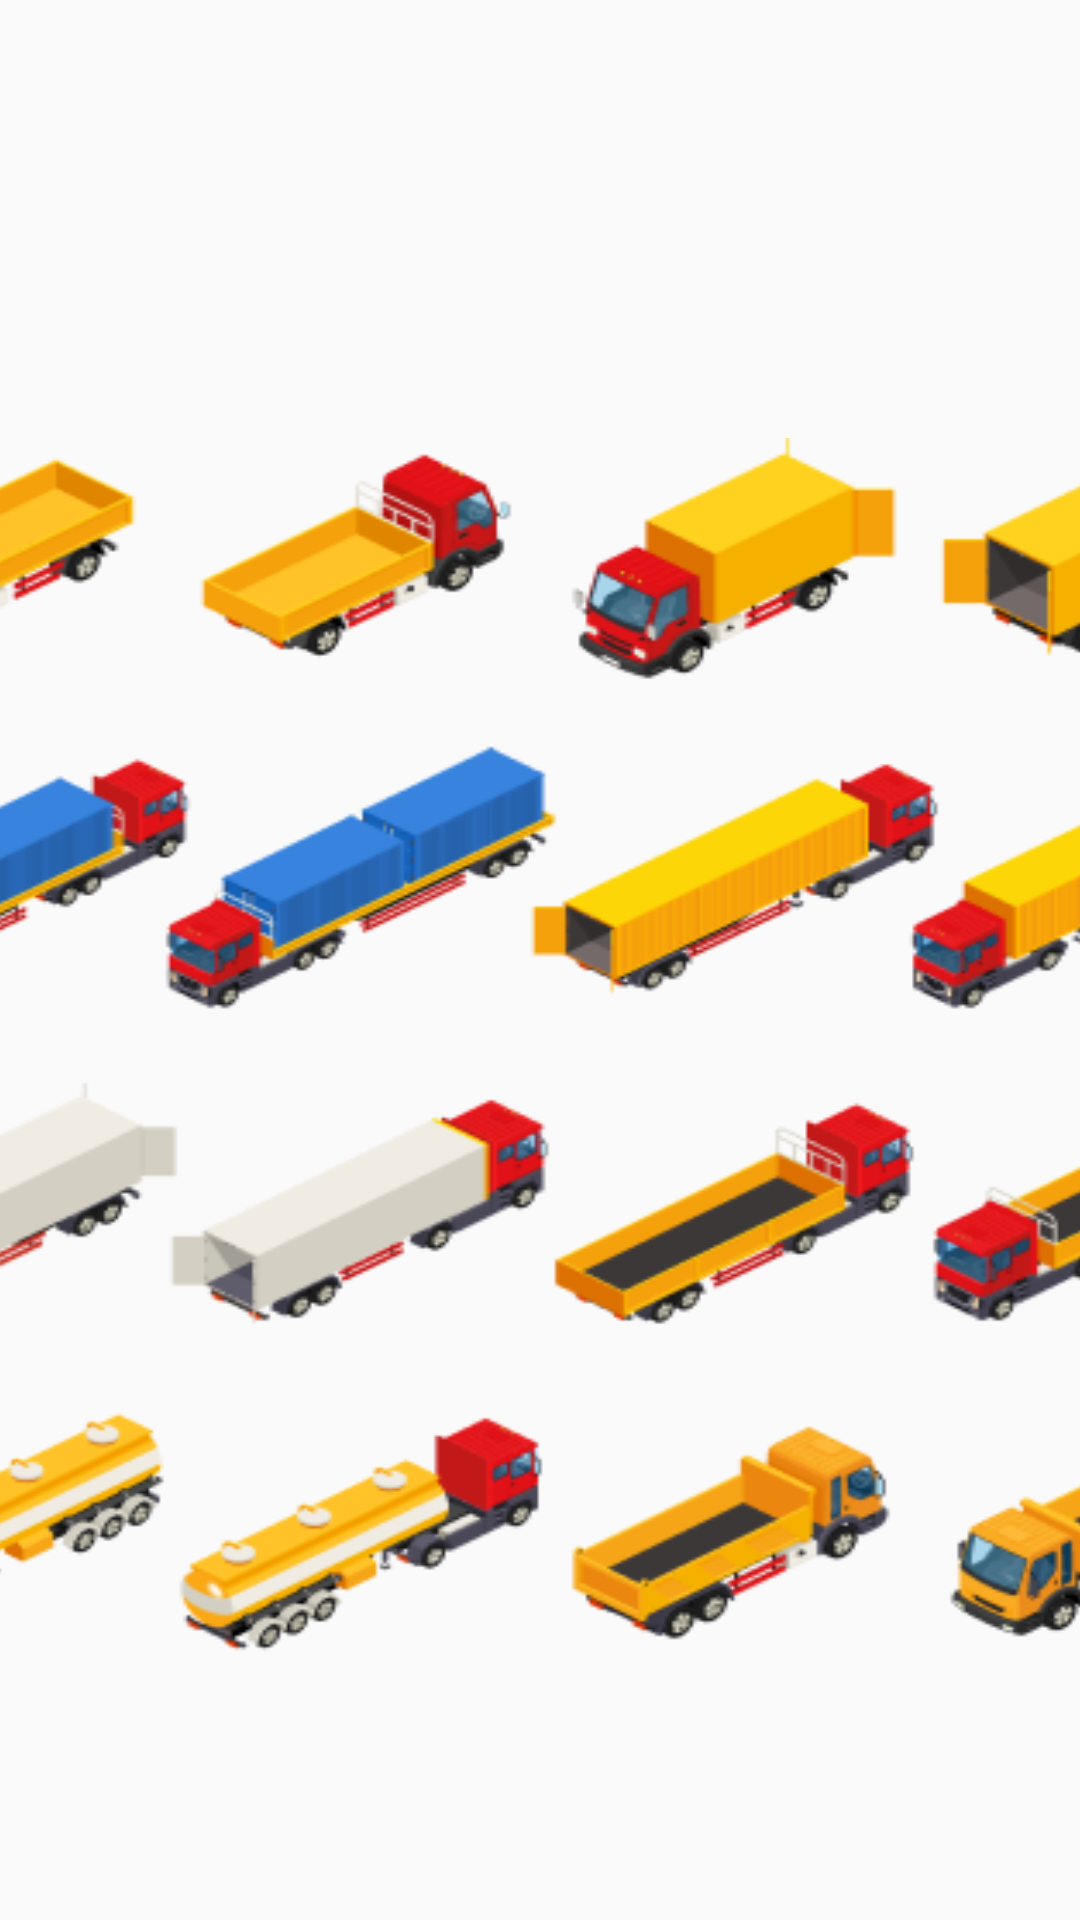

This screen was rendered from an Android layout file. Write that file and the resources it references.
<!-- AndroidManifest.xml: activity theme AppTheme.NoStatusBar -->
<!-- res/layout/activity_welcom.xml -->
<?xml version="1.0" encoding="utf-8"?>
<androidx.constraintlayout.widget.ConstraintLayout xmlns:android="http://schemas.android.com/apk/res/android"
    xmlns:app="http://schemas.android.com/apk/res-auto"
    xmlns:tools="http://schemas.android.com/tools"
    android:id="@+id/main"
    android:layout_width="match_parent"
    android:layout_height="match_parent"
    android:background="@color/White"
    android:theme="@style/FullscreenTheme"
    tools:context=".WelcomActivity">

    <ImageButton
        android:id="@+id/startButton"
        android:layout_width="137dp"
        android:layout_height="56dp"
        android:background="@color/White"
        android:layout_centerInParent="true"
        android:layout_marginBottom="30dp"
        android:textColor="#0205A7"
        android:textSize="32dp"
        app:layout_constraintBottom_toBottomOf="parent"
        app:layout_constraintEnd_toEndOf="parent"
        app:layout_constraintStart_toStartOf="parent"
        tools:ignore="MissingConstraints" />

    <ImageView
        android:id="@+id/imageView"
        android:layout_width="wrap_content"
        android:layout_height="wrap_content"
        android:layout_marginTop="100dp"
        app:layout_constraintEnd_toEndOf="parent"
        app:layout_constraintTop_toTopOf="parent"/>

    <ImageView
        android:id="@+id/imageView2"
        android:layout_width="413dp"
        android:layout_height="405dp"
        android:layout_marginTop="10dp"
        android:layout_marginBottom="5dp"
        android:background="@drawable/welcomebg"
        app:layout_constraintBottom_toTopOf="@+id/startButton"
        app:layout_constraintEnd_toEndOf="parent"
        app:layout_constraintStart_toStartOf="parent"
        app:layout_constraintTop_toBottomOf="@+id/imageView3" />

    <ImageView
        android:id="@+id/imageView3"
        android:layout_width="302dp"
        android:layout_height="88dp"
        android:layout_marginStart="50dp"
        android:layout_marginTop="50dp"
        android:layout_marginEnd="50dp"
        app:layout_constraintEnd_toEndOf="parent"
        app:layout_constraintStart_toStartOf="parent"
        app:layout_constraintTop_toTopOf="parent"
        app:srcCompat="@drawable/welcome_text" />

    <ImageView
        android:id="@+id/imageView5"
        android:layout_width="202dp"
        android:layout_height="68dp"
        app:layout_constraintBottom_toBottomOf="@+id/startButton"
        app:layout_constraintEnd_toEndOf="@+id/startButton"
        app:layout_constraintStart_toStartOf="@+id/startButton"
        app:layout_constraintTop_toTopOf="@+id/startButton"
        app:srcCompat="@drawable/wew" />

</androidx.constraintlayout.widget.ConstraintLayout>
<!-- resources referenced by this layout -->
<resources>
  <!-- drawable welcome_text: png bitmap (drawable, 8500 bytes) -->
  <!-- drawable welcomebg: png bitmap (drawable, 83120 bytes) -->
  <!-- drawable wew: png bitmap (drawable, 1436 bytes) -->
  <style name="FullscreenTheme" parent="AppTheme">
          <item name="android:windowFullscreen">true</item>
          <item name="android:windowContentOverlay">@null</item>
      </style>
  <style name="AppTheme.NoStatusBar" parent="Theme.AppCompat.Light.NoActionBar">
          <item name="windowNoTitle">true</item>
          <item name="windowActionBar">false</item>
          <item name="android:windowFullscreen">true</item>
          <item name="android:windowContentOverlay">@null</item>
          <item name="android:windowTranslucentStatus">true</item>
      </style>
  <style name="AppTheme" parent="Theme.AppCompat.Light.DarkActionBar">
          
          <item name="windowActionBar">false</item>
          <item name="windowNoTitle">true</item>
          <item name="android:windowFullscreen">true</item>
      </style>
</resources>
